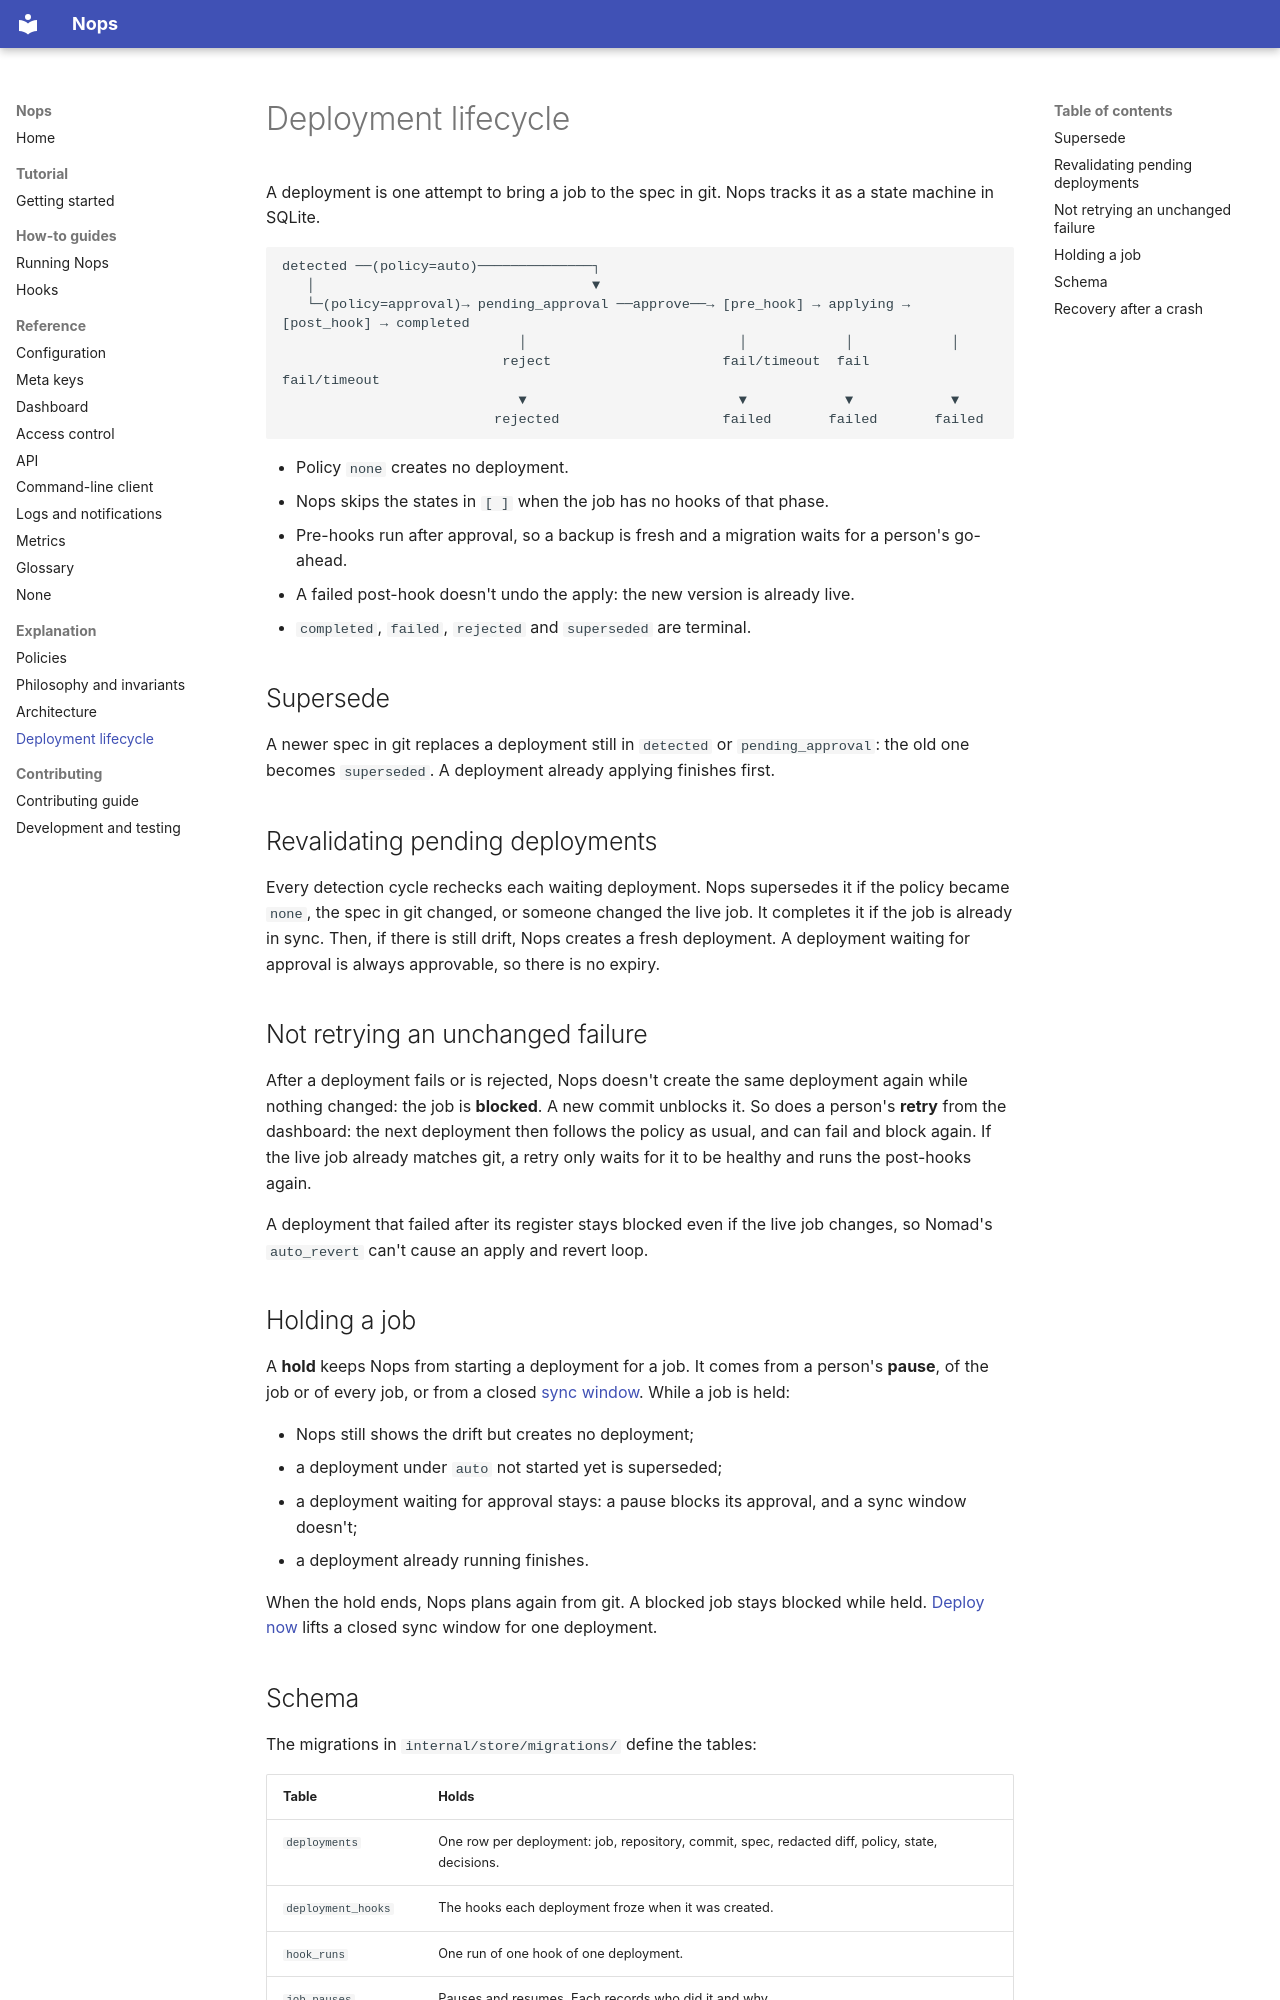

repository: music-gang/nops · page: deployment-lifecycle/index.html · generator: mkdocs

# Deployment lifecycle

A deployment is one attempt to bring a job to the spec in git. Nops tracks
it as a state machine in SQLite.

```
detected ──(policy=auto)──────────────┐
   │                                  ▼
   └─(policy=approval)→ pending_approval ──approve──→ [pre_hook] → applying → [post_hook] → completed
                             │                          │            │            │
                           reject                     fail/timeout  fail        fail/timeout
                             ▼                          ▼            ▼            ▼
                          rejected                    failed       failed       failed
```

- Policy `none` creates no deployment.
- Nops skips the states in `[ ]` when the job has no hooks of that phase.
- Pre-hooks run after approval, so a backup is fresh and a migration waits
  for a person's go-ahead.
- A failed post-hook doesn't undo the apply: the new version is already live.
- `completed`, `failed`, `rejected` and `superseded` are terminal.

## Supersede

A newer spec in git replaces a deployment still in `detected` or
`pending_approval`: the old one becomes `superseded`. A deployment already
applying finishes first.

## Revalidating pending deployments

Every detection cycle rechecks each waiting deployment. Nops supersedes it if
the policy became `none`, the spec in git changed, or someone changed the
live job. It completes it if the job is already in sync. Then, if there is
still drift, Nops creates a fresh deployment. A deployment waiting for
approval is always approvable, so there is no expiry.

## Not retrying an unchanged failure

After a deployment fails or is rejected, Nops doesn't create the same
deployment again while nothing changed: the job is **blocked**. A new commit
unblocks it. So does a person's **retry** from the dashboard: the next
deployment then follows the policy as usual, and can fail and block again.
If the live job already matches git, a retry only waits for it to be healthy
and runs the post-hooks again.

A deployment that failed after its register stays blocked even if the live
job changes, so Nomad's `auto_revert` can't cause an apply and revert loop.

## Holding a job

A **hold** keeps Nops from starting a deployment for a job. It comes from a
person's **pause**, of the job or of every job, or from a closed
[sync window](policies.md#sync-window).
While a job is held:

- Nops still shows the drift but creates no deployment;
- a deployment under `auto` not started yet is superseded;
- a deployment waiting for approval stays: a pause blocks its approval, and
  a sync window doesn't;
- a deployment already running finishes.

When the hold ends, Nops plans again from git. A blocked job stays blocked
while held. [Deploy now](policies.md#sync-window) lifts a closed sync window
for one deployment.
